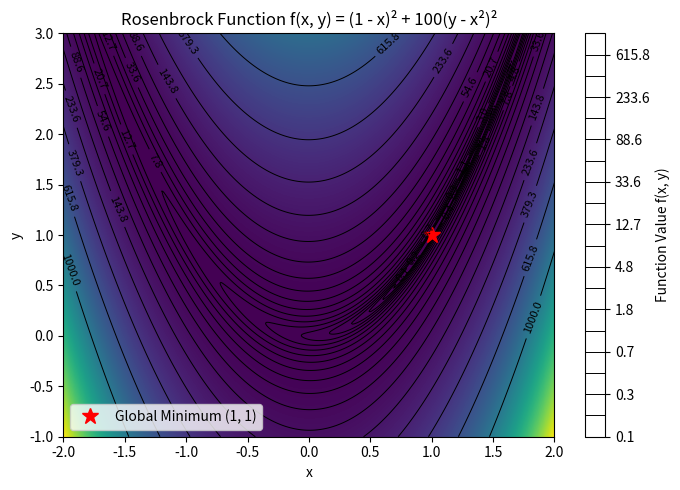

The script that saved this image:
import numpy as np
import matplotlib.pyplot as plt

# --- Rosenbrock function ---


def rosenbrock(x, y, a=1, b=100):
    """Compute Rosenbrock's function f(x, y) = (a - x)^2 + b*(y - x^2)^2"""
    return (a - x)**2 + b * (y - x**2)**2


# --- Create grid ---
x = np.linspace(-2, 2, 400)
y = np.linspace(-1, 3, 400)
X, Y = np.meshgrid(x, y)
Z = rosenbrock(X, Y)

# --- Main figure ---
plt.figure(figsize=(7, 5))

# Use imshow for smooth color background
plt.imshow(Z, extent=[x.min(), x.max(), y.min(), y.max()],
           origin='lower', cmap='viridis', aspect='auto')

# Overlay contour lines (logarithmic spacing to show valley detail)
levels = np.logspace(-1, 3, 20)
contours = plt.contour(X, Y, Z, levels=levels, colors='black', linewidths=0.7)
plt.clabel(contours, inline=True, fontsize=8)

# Mark global minimum
plt.plot(1, 1, 'r*', markersize=12, label='Global Minimum (1, 1)')

# Labels and title
plt.title("Rosenbrock Function f(x, y) = (1 - x)² + 100(y - x²)²")
plt.xlabel("x")
plt.ylabel("y")
plt.legend()
plt.colorbar(label="Function Value f(x, y)")

plt.tight_layout()
plt.savefig("rosenbrock_2d.png", dpi=200)
plt.show()
